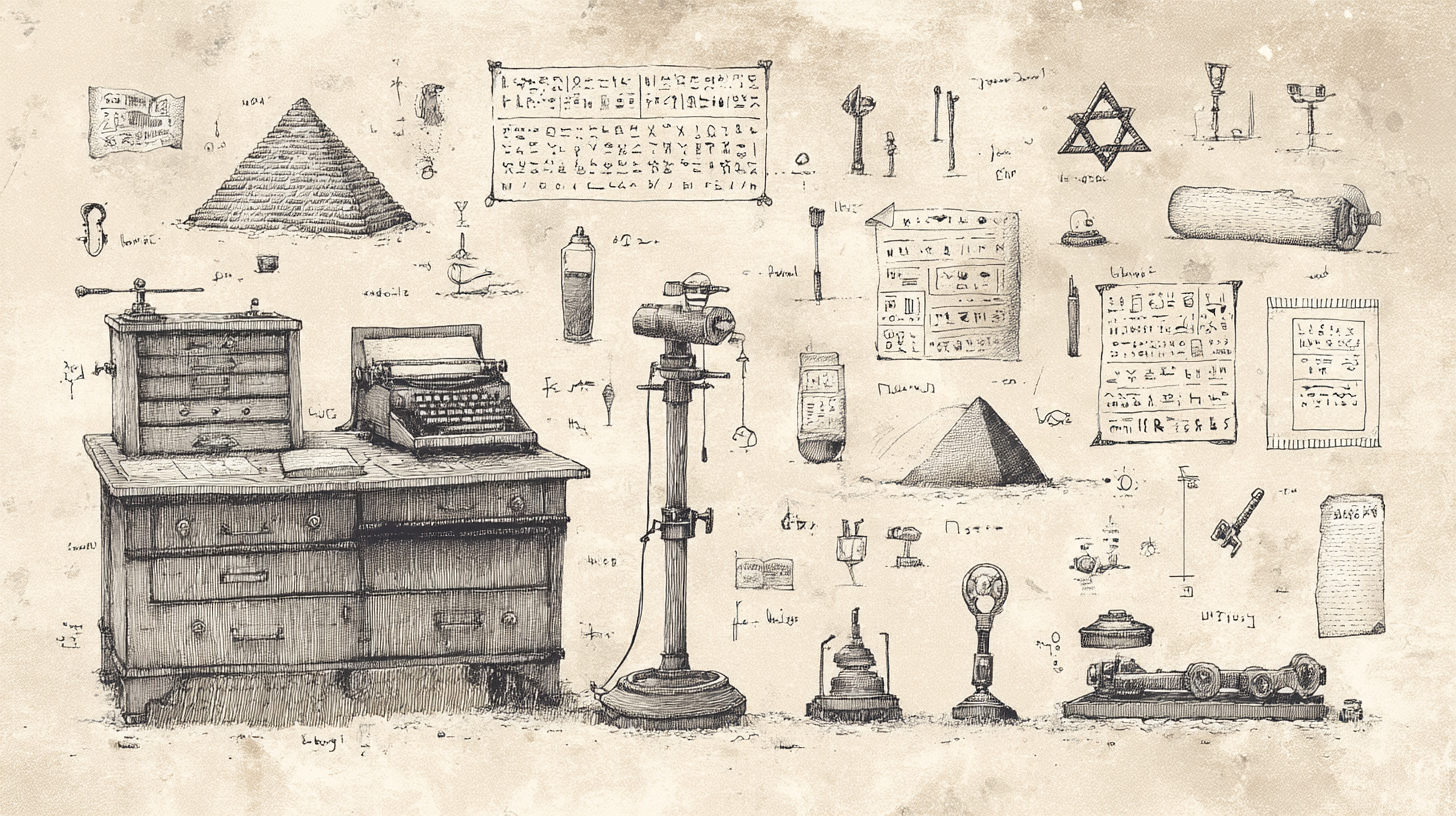
Generation parameters embedded in this image by Midjourney (PNG 'Description' text chunk):
ancient technology and code from Ancient Egyptian era used for building machines, pyramids, with jewish symbols, tool, papers, code, ancient machines , style: hand drawn illustration --ar 16:9 --profile [redacted] --v 7 Job ID: a408e505-943a-4c3f-8bea-43f964764cc7